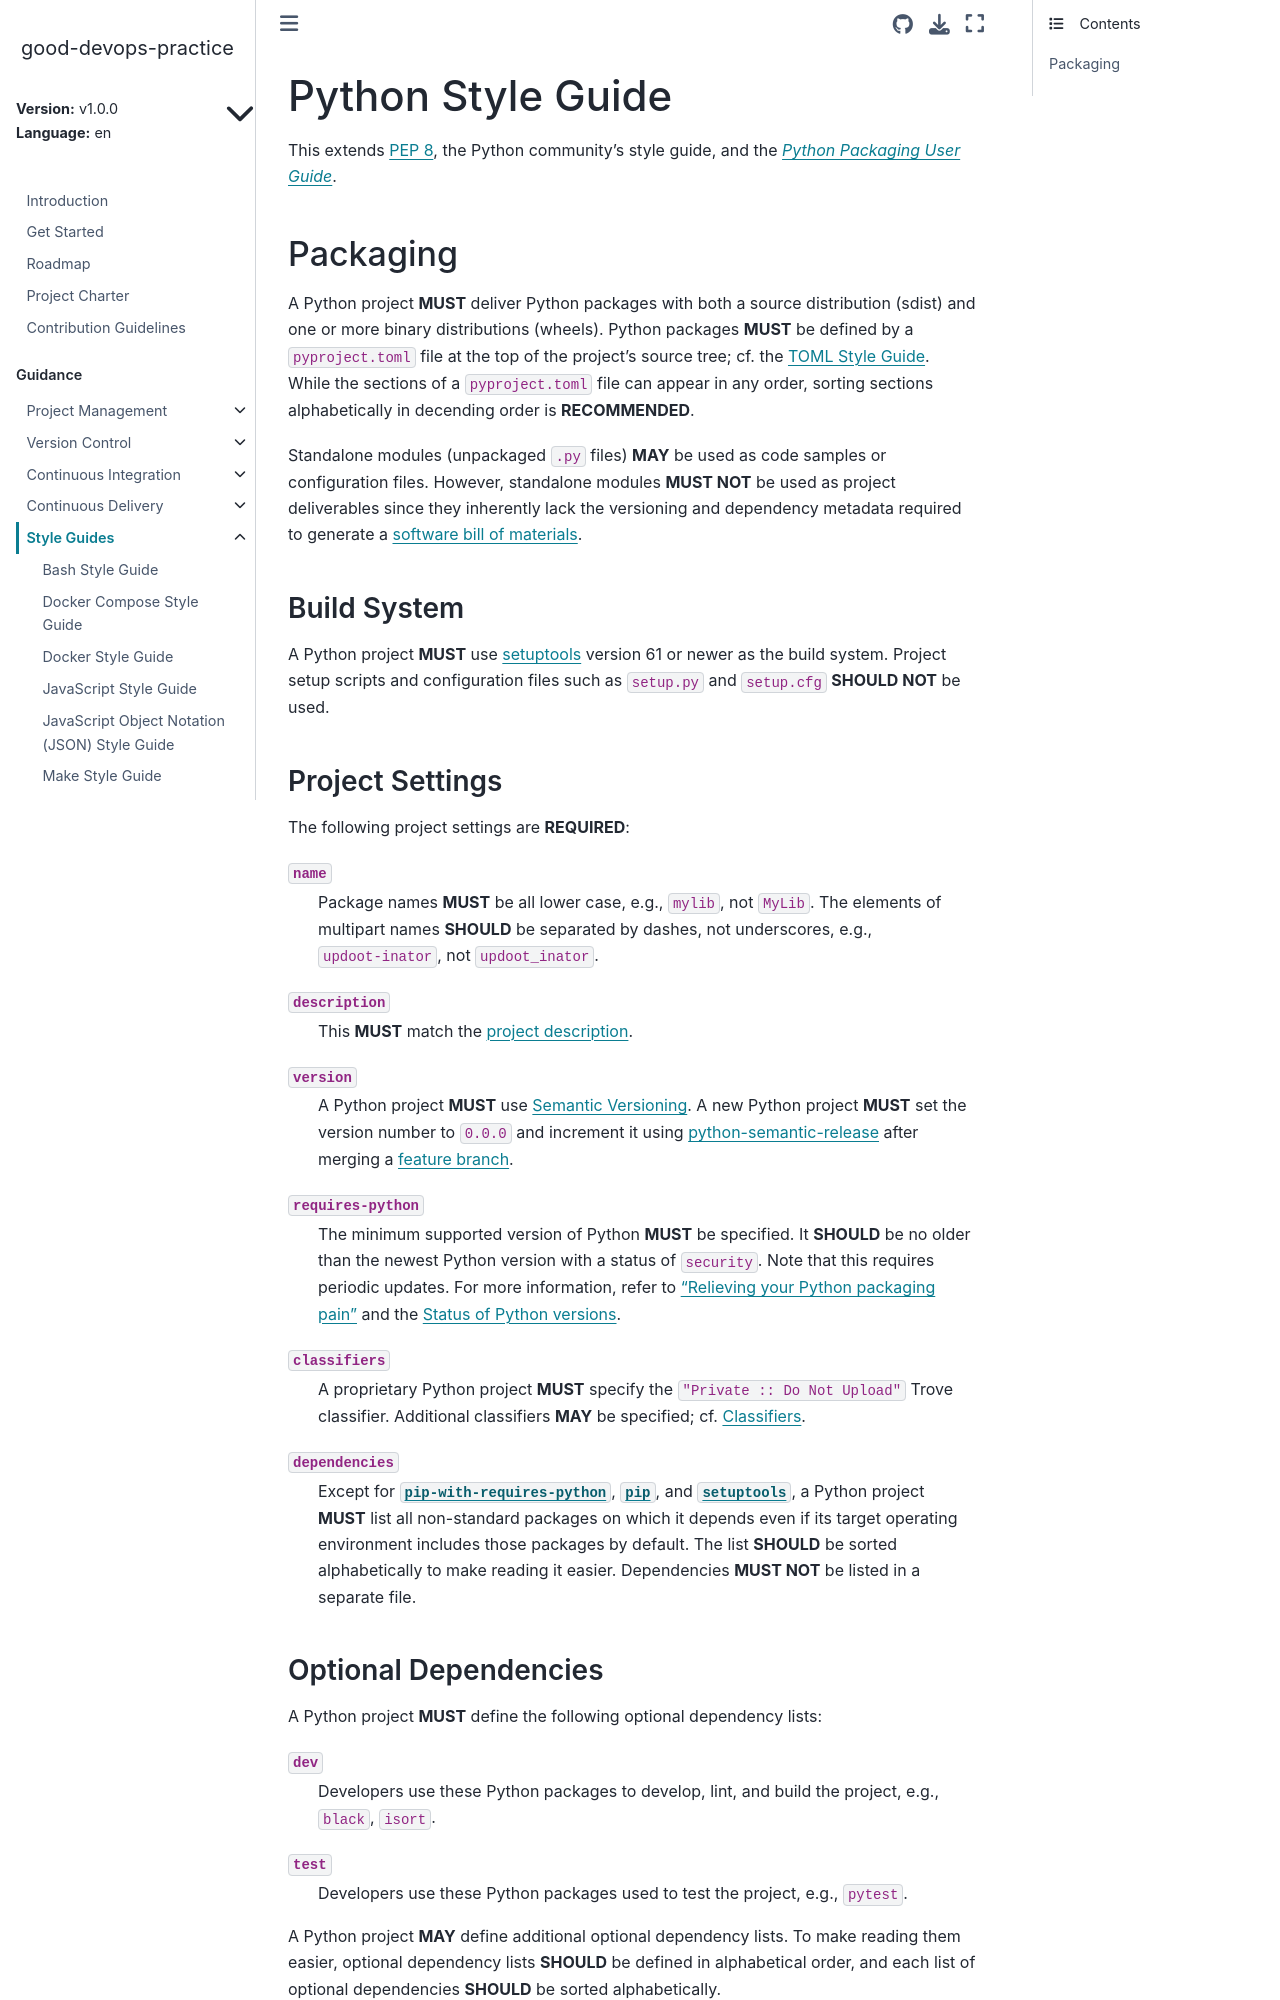

repository: ResearchDataCom/good-devops-practice · page: v1.0.0/en/style/python.html · generator: sphinx

<!---

This work is marked CC0 1.0 Universal.  To view a copy of this mark,
visit https://creativecommons.org/publicdomain/zero/1.0/.

--->

# Python Style Guide

This extends [PEP 8](https://peps.python.org/pep-0008/), the Python
community's style guide, and the
[_Python Packaging User Guide_](https://packaging.python.org/).

## Packaging

A Python project **MUST** deliver Python packages with both a source
distribution (sdist) and one or more binary distributions (wheels).
Python packages **MUST** be defined by a `pyproject.toml` file at the
top of the project's source tree; cf. the [TOML Style Guide](toml).
While the sections of a `pyproject.toml` file can appear in any order,
sorting sections alphabetically in decending order is **RECOMMENDED**.

Standalone modules (unpackaged `.py` files) **MAY** be used as code
samples or configuration files.  However, standalone modules **MUST
NOT** be used as project deliverables since they inherently lack the
versioning and dependency metadata required to generate a
[software bill of materials](sbom).

### Build System

A Python project **MUST** use
[setuptools](https://pypi.org/project/setuptools/) version 61 or newer
as the build system.  Project setup scripts and configuration files
such as `setup.py` and `setup.cfg` **SHOULD NOT** be used.

### Project Settings

The following project settings are **REQUIRED**:

`name`
: Package names **MUST** be all lower case, e.g., `mylib`, not
  `MyLib`.  The elements of multipart names **SHOULD** be separated by
  dashes, not underscores, e.g., `updoot-inator`, not `updoot_inator`.

`description`
: This **MUST** match the
  [project description](layout#project-description).

`version`
: A Python project **MUST** use [Semantic Versioning](semver.md).  A
  new Python project **MUST** set the version number to `0.0.0` and
  increment it using
  [python-semantic-release](https://python-semantic-release.readthedocs.io/)
  after merging a [feature branch](features).

`requires-python`
: The minimum supported version of Python **MUST** be specified.  It
  **SHOULD** be no older than the newest Python version with a status
  of `security`.  Note that this requires periodic updates.  For more
  information, refer to
  ["Relieving your Python packaging pain"](https://www.bitecode.dev/p/relieving-your-python-packaging-pain)
  and the
  [Status of Python versions](https://devguide.python.org/versions/).

`classifiers`
: A proprietary Python project **MUST** specify the `"Private :: Do
  Not Upload"` Trove classifier.  Additional classifiers **MAY** be
  specified; cf. [Classifiers](https://pypi.org/classifiers/).

`dependencies`
: Except for
  [`pip-with-requires-python`](https://pypi.org/project/pip-with-requires-python/),
  [`pip`](https://pypi.org/project/pip/), and
  [`setuptools`](https://pypi.org/project/setuptools/), a Python
  project **MUST** list all non-standard packages on which it depends
  even if its target operating environment includes those packages by
  default.  The list **SHOULD** be sorted alphabetically to make
  reading it easier.  Dependencies **MUST NOT** be listed in a
  separate file.
